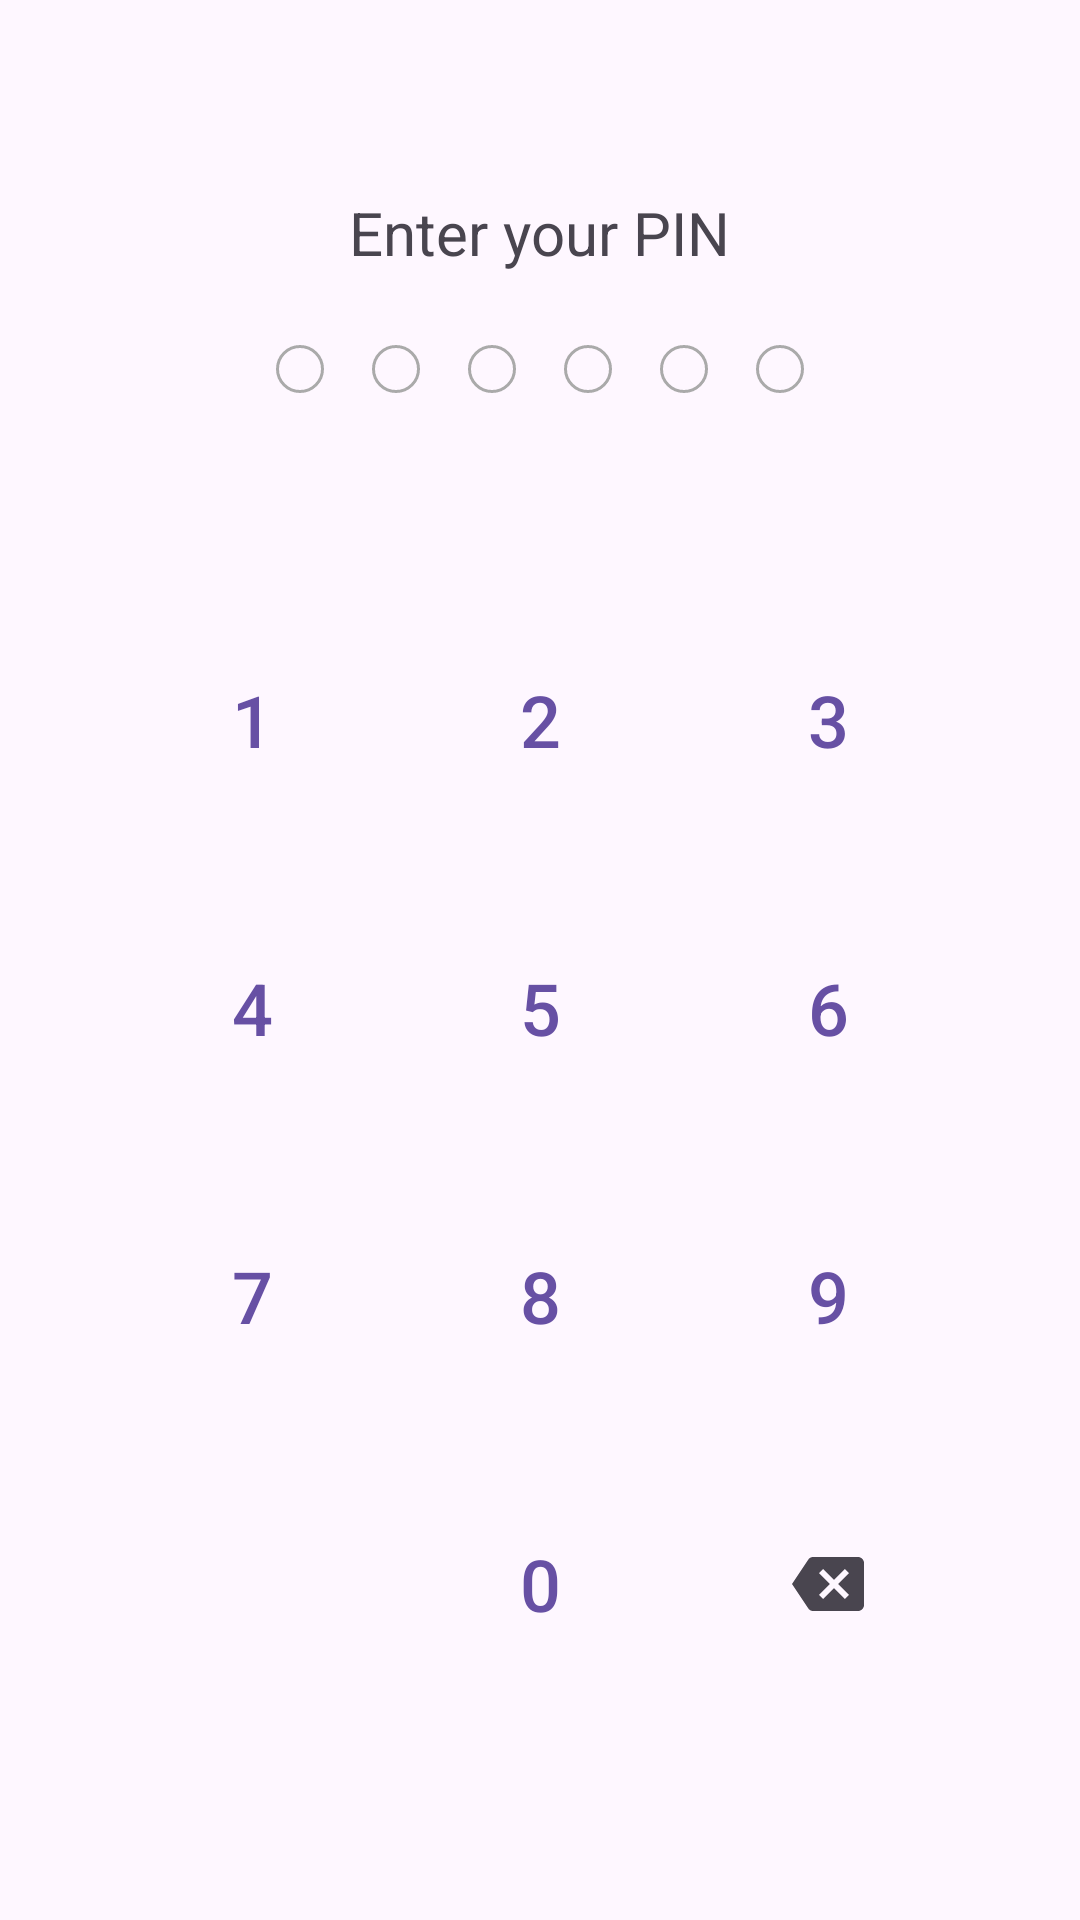

Produce the Android XML layout that renders to this screen, including the resource entries it uses.
<!-- AndroidManifest.xml: application theme Theme.BiometricAuthenticationPOCTest -->
<!-- res/layout/activity_enter_pin.xml -->
<?xml version="1.0" encoding="utf-8"?>
<RelativeLayout xmlns:android="http://schemas.android.com/apk/res/android"
    xmlns:tools="http://schemas.android.com/tools"
    android:layout_width="match_parent"
    android:layout_height="match_parent"
    android:padding="16dp"
    tools:context=".EnterPinActivity">

    <LinearLayout
        android:id="@+id/pin_header"
        android:layout_width="match_parent"
        android:layout_height="wrap_content"
        android:layout_alignParentTop="true"
        android:layout_marginTop="48dp"
        android:gravity="center"
        android:orientation="vertical">

        <TextView
            android:id="@+id/text_title"
            android:layout_width="wrap_content"
            android:layout_height="wrap_content"
            android:text="@string/enter_your_pin"
            android:textSize="20sp" />

        <LinearLayout
            android:id="@+id/pin_dots_layout"
            android:layout_width="wrap_content"
            android:layout_height="wrap_content"
            android:layout_marginTop="24dp"
            android:orientation="horizontal">

            <View
                android:id="@+id/dot_1"
                style="@style/PinDot" />
            <View
                android:id="@+id/dot_2"
                style="@style/PinDot" />
            <View
                android:id="@+id/dot_3"
                style="@style/PinDot" />
            <View
                android:id="@+id/dot_4"
                style="@style/PinDot" />
            <View
                android:id="@+id/dot_5"
                style="@style/PinDot" />
            <View
                android:id="@+id/dot_6"
                style="@style/PinDot" />

        </LinearLayout>
    </LinearLayout>

    <GridLayout
        android:layout_width="wrap_content"
        android:layout_height="wrap_content"
        android:layout_alignParentBottom="true"
        android:layout_centerHorizontal="true"
        android:layout_marginBottom="48dp"
        android:columnCount="3">

        <Button
            android:id="@+id/btn_1"
            style="@style/PinButton"
            android:text="@string/_1" />
        <Button
            android:id="@+id/btn_2"
            style="@style/PinButton"
            android:text="@string/_2" />
        <Button
            android:id="@+id/btn_3"
            style="@style/PinButton"
            android:text="@string/_3" />

        <Button
            android:id="@+id/btn_4"
            style="@style/PinButton"
            android:text="@string/_4" />
        <Button
            android:id="@+id/btn_5"
            style="@style/PinButton"
            android:text="@string/_5" />
        <Button
            android:id="@+id/btn_6"
            style="@style/PinButton"
            android:text="@string/_6" />

        <Button
            android:id="@+id/btn_7"
            style="@style/PinButton"
            android:text="@string/_7" />
        <Button
            android:id="@+id/btn_8"
            style="@style/PinButton"
            android:text="@string/_8" />
        <Button
            android:id="@+id/btn_9"
            style="@style/PinButton"
            android:text="@string/_9" />

        <View android:layout_width="0dp" android:layout_height="0dp"/>

        <Button
            android:id="@+id/btn_0"
            style="@style/PinButton"
            android:text="@string/_0" />

        <ImageButton
            android:id="@+id/btn_backspace"
            style="@style/PinButton"
            android:src="@drawable/ic_backspace"
            android:contentDescription="@string/backspace" />
    </GridLayout>

</RelativeLayout>
<!-- resources referenced by this layout -->
<resources>
  <!-- drawable ic_backspace (drawable) -->
  <vector xmlns:android="http://schemas.android.com/apk/res/android"
      android:width="24dp"
      android:height="24dp"
      android:viewportWidth="24"
      android:viewportHeight="24"
      android:tint="?attr/colorControlNormal">
    <path
        android:fillColor="@android:color/white"
        android:pathData="M22,3H7c-0.69,0 -1.23,0.35 -1.59,0.88L0,12l5.41,8.12c0.36,0.53 0.9,0.88 1.59,0.88h15c1.1,0 2,-0.9 2,-2V5c0,-1.1 -0.9,-2 -2,-2zM19,15.59L17.59,17L14,13.41L10.41,17L9,15.59L12.59,12L9,8.41L10.41,7L14,10.59L17.59,7L19,8.41L15.41,12L19,15.59z"/>
  </vector>
  <string name="_0">0</string>
  <string name="_1">1</string>
  <string name="_2">2</string>
  <string name="_3">3</string>
  <string name="_4">4</string>
  <string name="_5">5</string>
  <string name="_6">6</string>
  <string name="_7">7</string>
  <string name="_8">8</string>
  <string name="_9">9</string>
  <string name="backspace">Backspace</string>
  <string name="enter_your_pin">Enter your PIN</string>
  <style name="PinButton" parent="Widget.MaterialComponents.Button.TextButton">
          <item name="android:layout_width">80dp</item>
          <item name="android:layout_height">80dp</item>
          <item name="android:layout_margin">8dp</item>
          <item name="android:textSize">24sp</item>
      </style>
  <style name="PinDot">
          <item name="android:layout_width">16dp</item>
          <item name="android:layout_height">16dp</item>
          <item name="android:layout_marginStart">8dp</item>
          <item name="android:layout_marginEnd">8dp</item>
          <item name="android:background">@drawable/pin_dot_empty</item>
      </style>
  <style name="Theme.BiometricAuthenticationPOCTest" parent="Base.Theme.BiometricAuthenticationPOCTest" />
  <!-- drawable pin_dot_empty (drawable) -->
  <shape xmlns:android="http://schemas.android.com/apk/res/android"
      android:shape="oval">
      <stroke android:width="1dp" android:color="@android:color/darker_gray"/>
      <size android:width="16dp" android:height="16dp"/>
  </shape>
  <style name="Base.Theme.BiometricAuthenticationPOCTest" parent="Theme.Material3.DayNight.NoActionBar" />
</resources>
